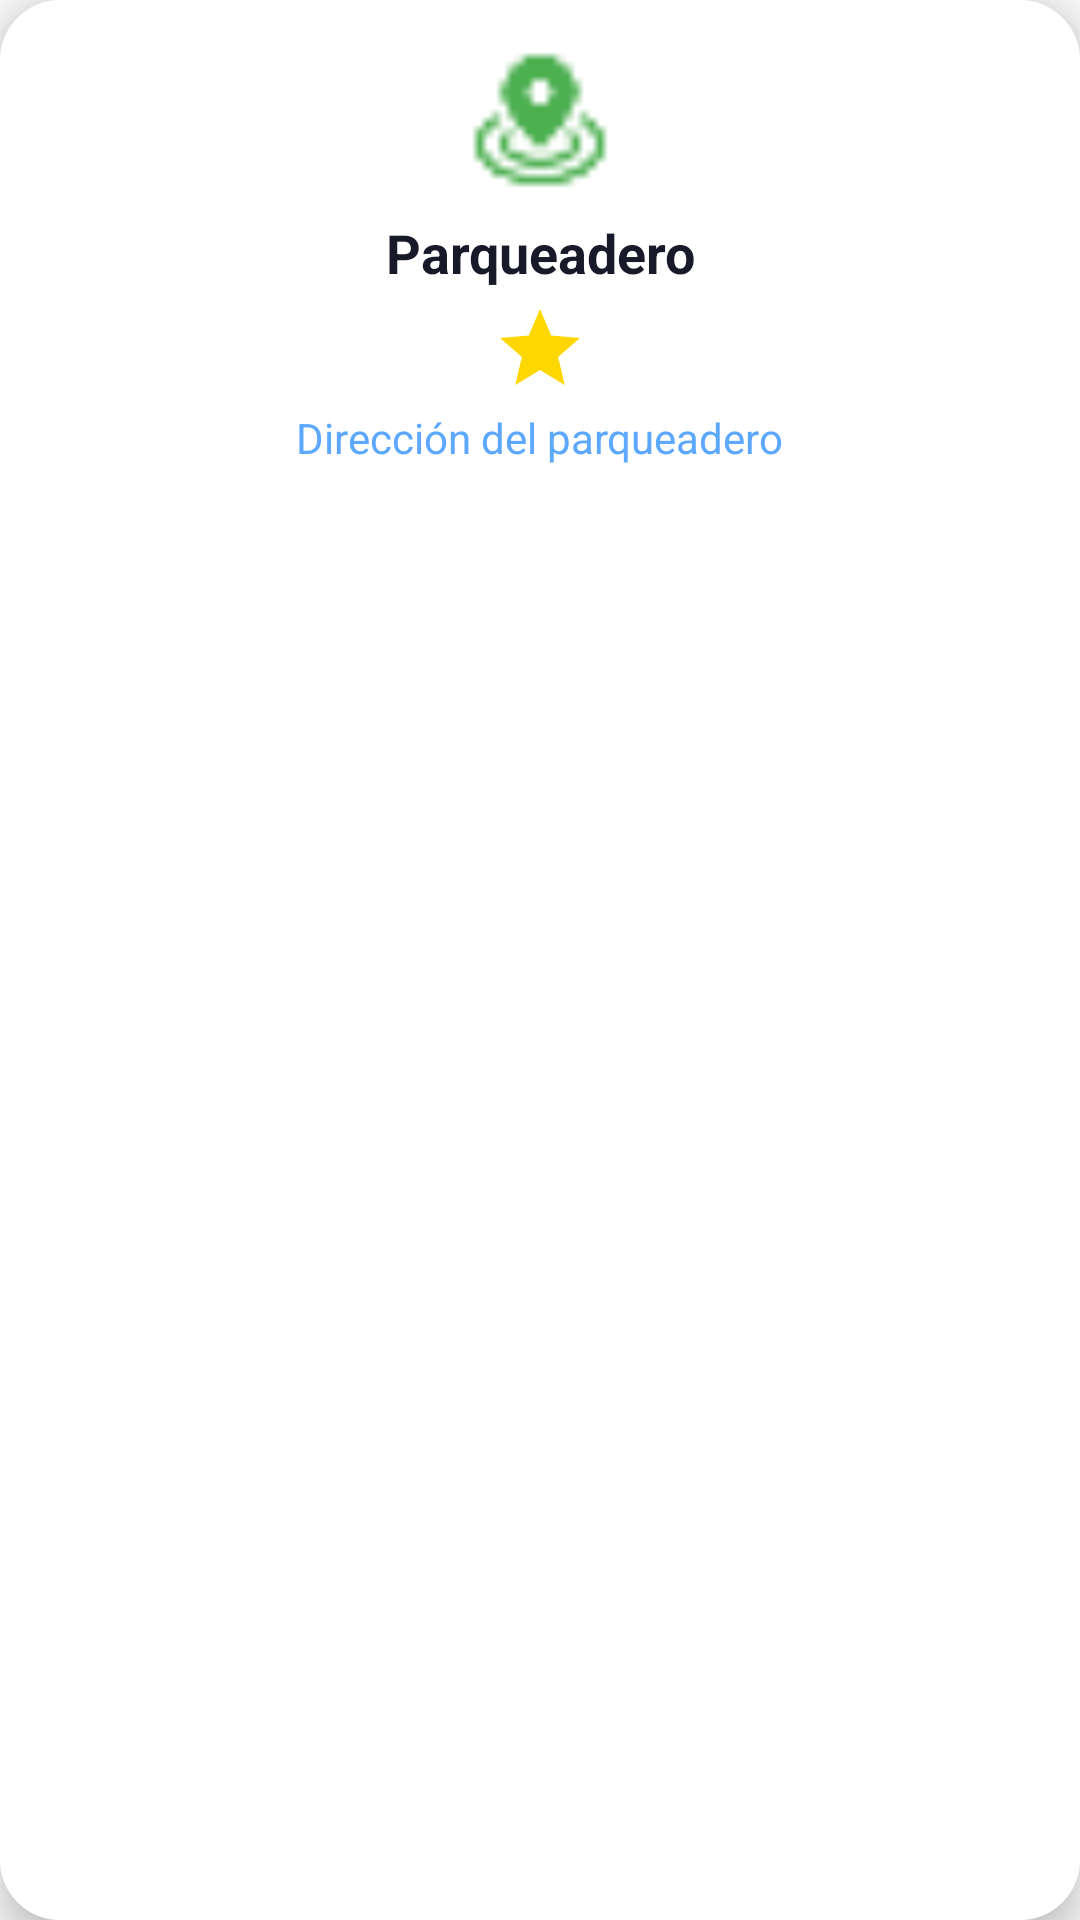

Produce the Android XML layout that renders to this screen, including the resource entries it uses.
<!-- AndroidManifest.xml: application theme Theme.Aplicacionvianapp -->
<!-- res/layout/custom_marker_info_window_parqueadero.xml -->
<?xml version="1.0" encoding="utf-8"?>
<LinearLayout xmlns:android="http://schemas.android.com/apk/res/android"
    android:layout_width="wrap_content"
    android:layout_height="wrap_content"
    android:orientation="vertical"
    android:background="@drawable/bg_marker_popup_modern"
    android:padding="16dp"
    android:elevation="8dp"
    android:gravity="center_horizontal">

    <ImageView
        android:id="@+id/popup_icon"
        android:layout_width="48dp"
        android:layout_height="48dp"
        android:src="@drawable/ic_location"
        android:tint="#4CAF50"
        android:layout_gravity="center_horizontal" />

    <TextView
        android:id="@+id/popup_title"
        android:layout_width="wrap_content"
        android:layout_height="wrap_content"
        android:text="Parqueadero"
        android:textColor="#181A2A"
        android:textSize="18sp"
        android:textStyle="bold"
        android:layout_marginTop="8dp"
        android:gravity="center" />

    
    <ImageView
        android:id="@+id/popup_favorite"
        android:layout_width="32dp"
        android:layout_height="32dp"
        android:src="@drawable/ic_star"
        android:tint="#FFD700"
        android:layout_gravity="center_horizontal"
        android:layout_marginTop="4dp" />

    <TextView
        android:id="@+id/popup_subtitle"
        android:layout_width="wrap_content"
        android:layout_height="wrap_content"
        android:text="Dirección del parqueadero"
        android:textColor="#5CA8FF"
        android:textSize="14sp"
        android:layout_marginTop="4dp"
        android:gravity="center" />
</LinearLayout>
<!-- resources referenced by this layout -->
<resources>
  <!-- drawable bg_marker_popup_modern (drawable) -->
  <?xml version="1.0" encoding="utf-8"?>
  <shape xmlns:android="http://schemas.android.com/apk/res/android"
      android:shape="rectangle">
      <solid android:color="#FFFFFF" />
      <corners android:radius="20dp" />
      <padding android:left="8dp" android:top="8dp" android:right="8dp" android:bottom="8dp" />
      <elevation android:shadowColor="#33000000" android:shadowRadius="8" />
  </shape>
  <!-- drawable ic_location: png bitmap (drawable, 529 bytes) -->
  <!-- drawable ic_star (drawable) -->
  <?xml version="1.0" encoding="utf-8"?>
  <vector xmlns:android="http://schemas.android.com/apk/res/android"
      android:width="24dp"
      android:height="24dp"
      android:viewportWidth="24"
      android:viewportHeight="24">
      <path
          android:fillColor="#FFEB3B"
          android:pathData="M12,17.27L18.18,21l-1.64-7.03L22,9.24l-7.19-.61L12,2 9.19,8.63 2,9.24l5.46,4.73L5.82,21z"/>
  </vector>
  <style name="Theme.Aplicacionvianapp" parent="android:Theme.Material.Light.NoActionBar" />
</resources>
